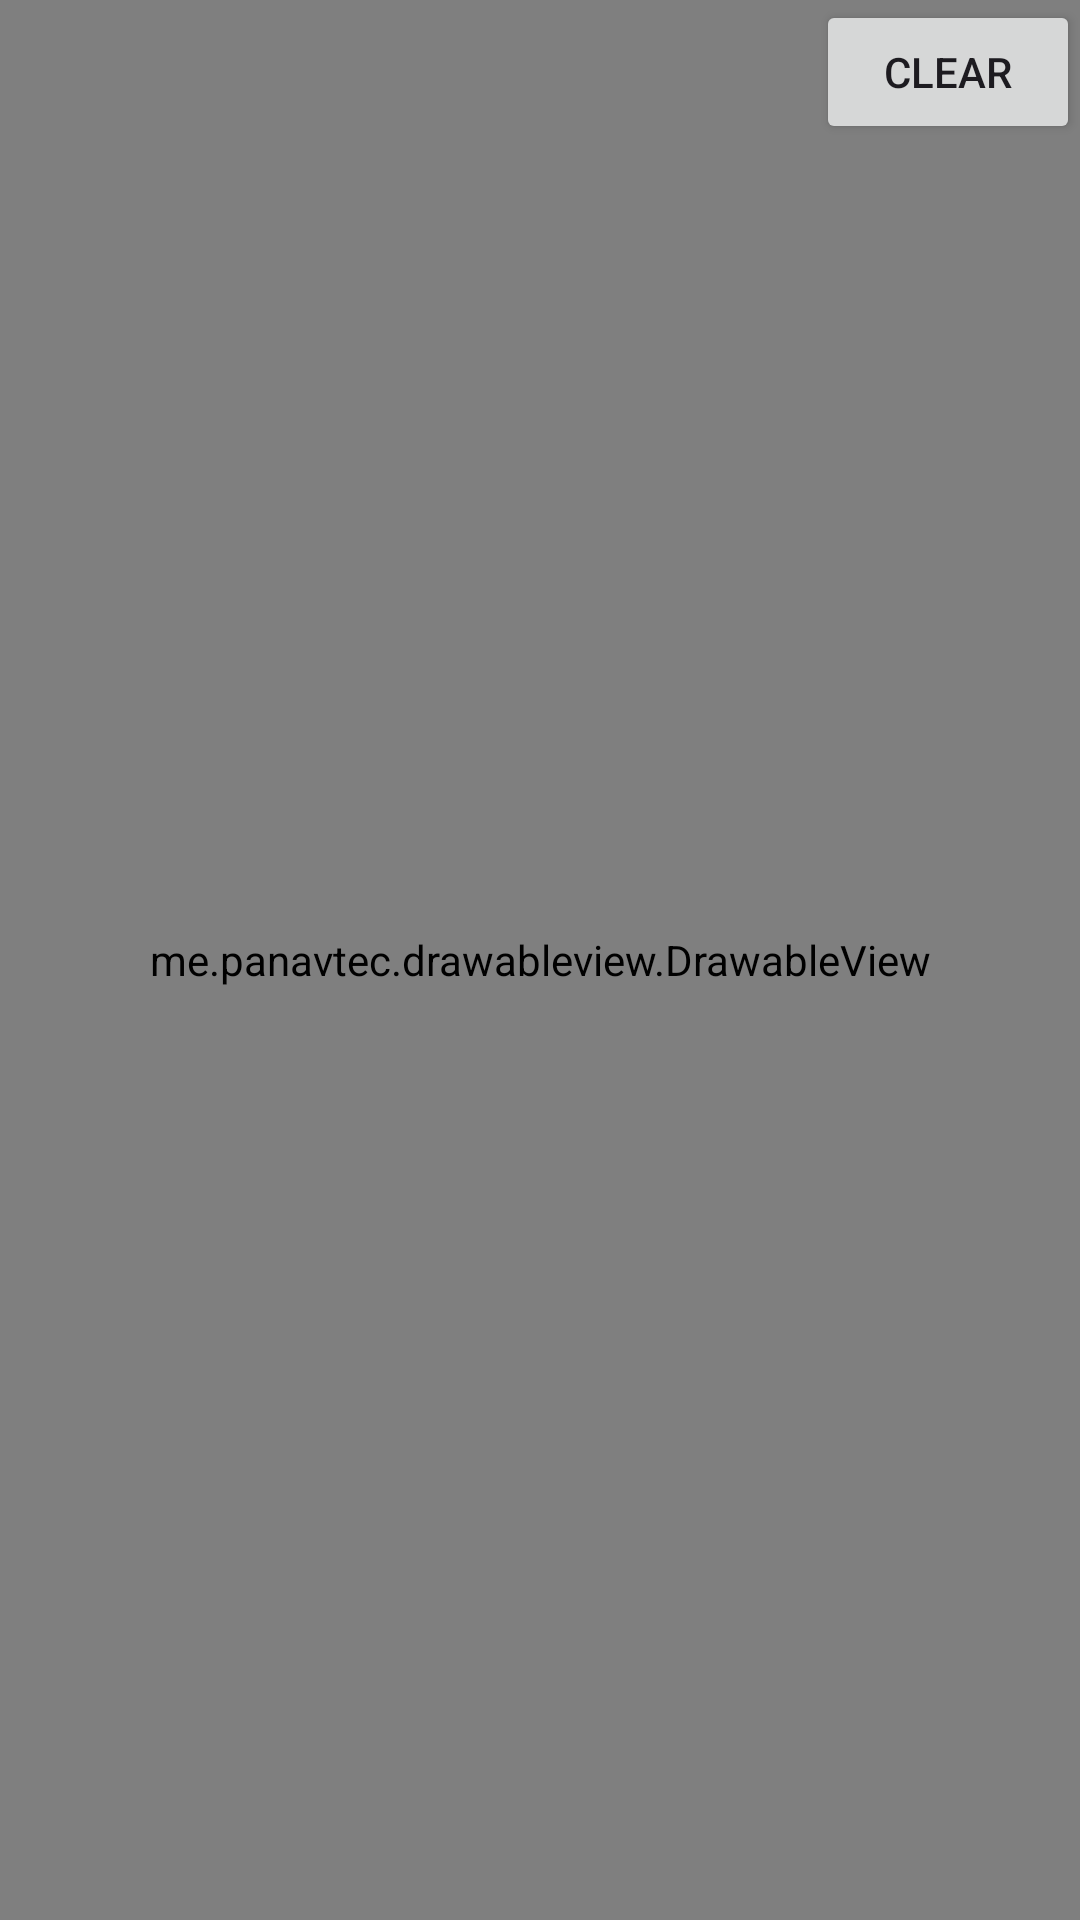

Android layout source for this screen:
<!-- AndroidManifest.xml: application theme AppTheme -->
<!-- res/layout/activity_drawable.xml -->
<?xml version="1.0" encoding="utf-8"?>
<androidx.constraintlayout.widget.ConstraintLayout xmlns:android="http://schemas.android.com/apk/res/android"
    xmlns:app="http://schemas.android.com/apk/res-auto"
    android:layout_width="match_parent"
    android:layout_height="match_parent">

    <me.panavtec.drawableview.DrawableView
        android:id="@+id/drawable_view"
        android:layout_width="match_parent"
        android:layout_height="match_parent" />

    <Button
        android:id="@+id/button_clear"
        android:layout_width="wrap_content"
        android:layout_height="wrap_content"
        android:text="Clear"
        app:layout_constraintEnd_toEndOf="parent"
        app:layout_constraintTop_toTopOf="parent" />


</androidx.constraintlayout.widget.ConstraintLayout>
<!-- resources referenced by this layout -->
<resources>
  <style name="AppTheme" parent="Theme.Material3.DayNight.NoActionBar">
          
          <item name="colorPrimary">@color/colorPrimary</item>
          <item name="colorPrimaryDark">@color/colorPrimaryDark</item>
          <item name="colorAccent">@color/colorAccent</item>
      </style>
  <!-- not gathered from this repository: default colours our renderer supplied (Android Studio template values) -->
  <color name="colorPrimary">#FF6200EE</color>
  <color name="colorPrimaryDark">#FF3700B3</color>
  <color name="colorAccent">#FF03DAC5</color>
</resources>
